Run: headless pygame with SDL's dummy video driver; simulated clock (each Clock.tick advances the game by its frame time, no real sleeping); random seed 0; keys injected as events and as key.get_pressed() state; no mouse input.
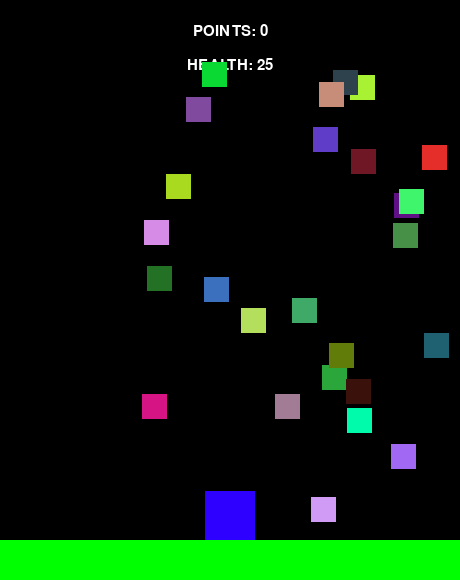
Frame 1 of 2 · flips 1–60 · no input
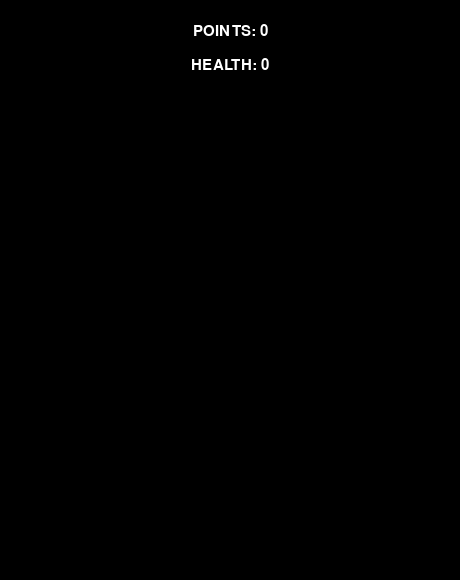
Frame 2 of 2 · flips 61–180 · tapped SPACE, RETURN · held RIGHT (→), D

The pygame program that drew these frames:

'''
Innovation:
dodge the mobs at all times -> difficult game

goals: survive from all mobs in waves 
rules: can only touch mobs a limited amount of times before health hits 0
feedback: interacting with mob-> lower healthbar
freedom: can jump, move left and right, have a healthbar


'''

# import the pygame library and modules
# from platform import platform
import pygame as pg
# import settings
#import sprite from the pygame library
from pygame.sprite import Sprite
#import the random library
import random
from random import randint
#import time library
import time

from time import *
#set up the fvector
vec = pg.math.Vector2

# set up game settings 
WIDTH = 460
HEIGHT = 580
FPS = 30
mpos = (0,0)

# set up player settings, gravity, friction, and the score
PLAYER_GRAV = 0.9
PLAYER_FRIC = 0.1
SCORE = 0

# define colors
WHITE = (255, 255, 255)
BLACK = (0, 0, 0)
RED = (255, 0, 0)
GREEN = (0, 255, 0)
BLUE = (0, 0, 255)

#set up the ability to draw text
def draw_text(text, size, color, x, y):
        font_name = pg.font.match_font('arial')
        font = pg.font.Font(font_name, size)
        text_surface = font.render(text, True, color)
        text_rect = text_surface.get_rect()
        text_rect.midtop = (x, y)
        screen.blit(text_surface, text_rect)
#setting up colorbite
def colorbyte():
    return random.randint(0,255)

# set up the player sprite and its abilities
class Player(Sprite):
    def __init__(self):
        Sprite.__init__(self)
        self.image = pg.Surface((50, 50))
        self.r = 0
        self.g = 0
        self.b = 255
        self.image.fill((self.r,self.g,self.b))
        self.rect = self.image.get_rect()
        # self.rect.center = (WIDTH/2, HEIGHT/2)
        self.pos = vec(WIDTH/2, HEIGHT-45)
        self.vel = vec(0,0)
        self.acc = vec(0,0)
        self.health = 100
    def controls(self):
        keys = pg.key.get_pressed()
        # if keys[pg.K_w]:
        #     self.acc.y = -5
        if keys[pg.K_a]:
            self.acc.x = -5
        if keys[pg.K_s]:
            self.acc.y = 5
        if keys[pg.K_d]:
            self.acc.x = 5
    def jump(self):
        self.rect.x += 1
        hits = pg.sprite.spritecollide(self, all_plats, False)
        self.rect.x += -1
        if hits:
            self.vel.y = -25
    def draw(self):
        pass
    def inbounds(self):
        if self.pos.x < 0:
            self.pos.x = 0
        if self.pos.x > WIDTH:
            self.pos.x = WIDTH
    def update(self):
        self.acc = vec(0,PLAYER_GRAV)
        self.controls()
        # friction
        self.acc.x += self.vel.x * -0.1
        # self.acc.y += self.vel.y * -0.1
        self.vel += self.acc
        self.pos += self.vel + 0.5 * self.acc
        # self.rect.x += self.xvel
        # self.rect.y += self.yvel
        self.inbounds()
        self.rect.midbottom = self.pos

#set up the platforms sprite
class Platform(Sprite):
    def __init__(self, x, y, w, h):
        Sprite.__init__(self)
        self.image = pg.Surface((w, h))
        self.image.fill(GREEN)
        self.rect = self.image.get_rect()
        self.rect.x = x
        self.rect.y = y



# set up the healthbar sprite
class Healthbar(Sprite):
    def __init__(self, x, y, w, h):
        Sprite.__init__(self)
        self.image = pg.Surface((w, h))
        self.image.fill(RED)
        self.rect = self.image.get_rect()
        self.rect.x = x
        self.rect.y = y
# set up the mob sprite
class Mob(Sprite):
    def __init__(self, x, y, w, h, color):
        Sprite.__init__(self)
        self.image = pg.Surface((w, h))
        self.color = color
        self.image.fill(color)
        self.rect = self.image.get_rect()
        self.rect.x = x
        self.rect.y = y
        self.speed = 5
    def update(self):
        self.rect.x += self.speed
        if self.rect.right > WIDTH or self.rect.x < 0:
            self.speed *= -1
        

# initoate pygame and create a window for my game, name my game and set up a timer
pg.init()
pg.mixer.init()
screen = pg.display.set_mode((WIDTH, HEIGHT))
pg.display.set_caption("My Game...")
clock = pg.time.Clock()
  
# create a group of my sprites, platforms, and mobs
all_sprites = pg.sprite.Group()
all_plats = pg.sprite.Group()
mobs = pg.sprite.Group()
# pewpews = pg.sprite.Group()

# instantiate player classes and platform classes
player = Player()
# plat = Platform(180, 380, 100, 35)
# plat2 = Platform(289, 180, 100, 35)
ground = Platform(0, HEIGHT-40, WIDTH, 40)

#set up the mob sprite within game and create 30 of them
for i in range(30):
    m = Mob(randint(0,WIDTH), randint(0,HEIGHT), 25, 25, (colorbyte(),colorbyte(),colorbyte()))
    all_sprites.add(m)
    mobs.add(m)
    print(m)
#set up mobs
print(mobs)
# add things to groups...
all_sprites.add(player, ground)
all_plats.add(ground)
#  plat, plat2,plat, plat2
# Game loop
start_ticks = pg.time.get_ticks()
running = True
while running:
    # keep the loop running using clock
    clock.tick(FPS)

    hits = pg.sprite.spritecollide(player, all_plats, False)
    if hits:
        # print("ive struck a plat")
        player.pos.y = hits[0].rect.top
        player.vel.y = 0
    

    mobhits = pg.sprite.spritecollide(player, mobs, True)
    if mobhits:
        # print("ive struck a mob")
        player.health -= 25
        if player.r < 255:
            player.r += 15 

    for event in pg.event.get():
        # check for closed window
        if event.type == pg.QUIT:
            running = False
        # check for keys
        if event.type == pg.KEYDOWN:
            if event.key == pg.K_SPACE:
                player.jump()
        
    # update all sprites
    all_sprites.update()

    # draw the background screen
      
    screen.fill(BLACK)
    # screen.fill(BLACK)

    # draw text
    draw_text("POINTS: " + str(SCORE), 22, WHITE, WIDTH / 2, HEIGHT / 24)
    draw_text("HEALTH: " + str(player.health), 22, WHITE, WIDTH / 2, HEIGHT / 10)
    # pg.draw.polygon(screen,BROWN,[(player.rect.x, player.rect.y), (152, 230), (1056, 230),(1056, 190)])
    
    # draw player color
    player.image.fill((player.r,player.g,player.b))

    # instantiate that if player health hits 0, to close game   a
    if player.health == 0: 
        pg.quit()
    
    # draw all sprites
    all_sprites.draw(screen)

    # buffer - after drawing everything, flip display
    pg.display.flip()
pg.quit()
